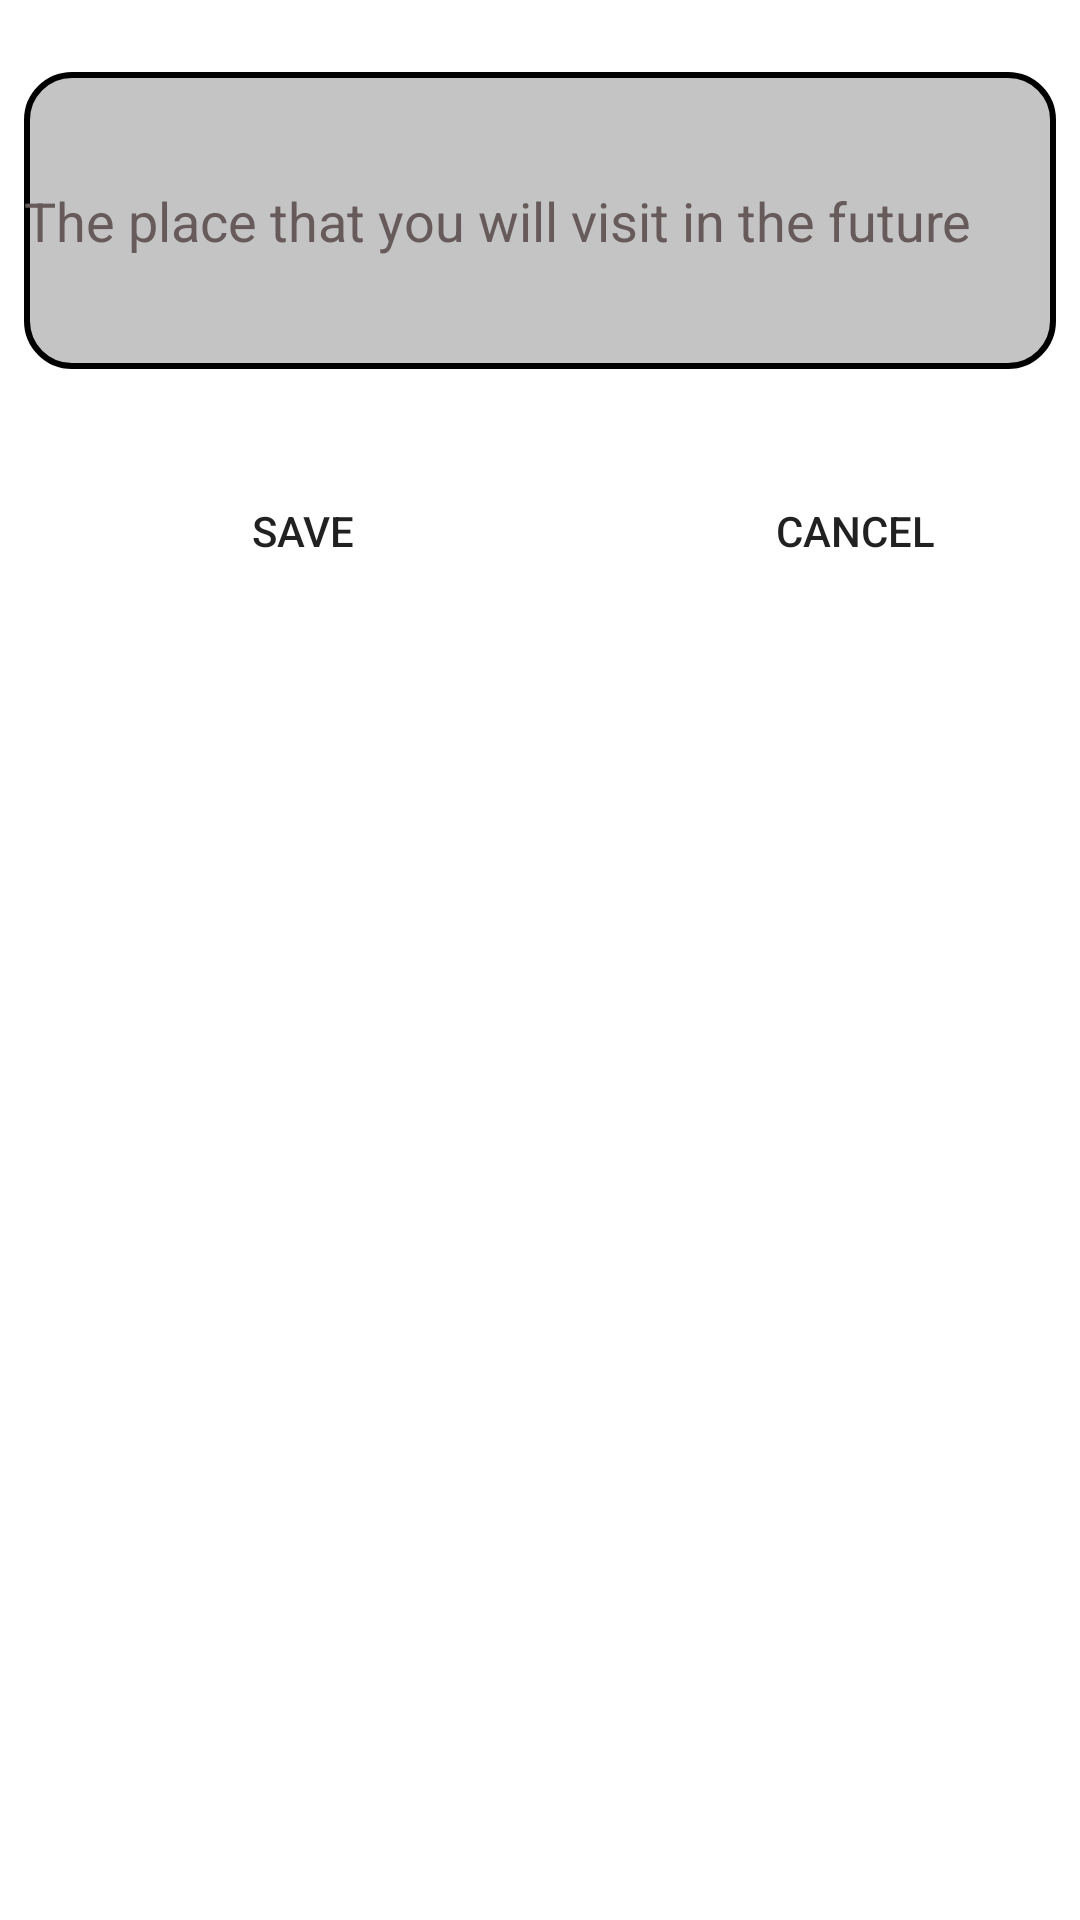

Here is an Android app screen rendered from its layout file. Give the layout XML and the strings, colors and styles it references.
<!-- AndroidManifest.xml: application theme Theme.SQL_demo -->
<!-- res/layout/activity_main2.xml -->
<?xml version="1.0" encoding="utf-8"?>
<androidx.constraintlayout.widget.ConstraintLayout xmlns:android="http://schemas.android.com/apk/res/android"
    xmlns:app="http://schemas.android.com/apk/res-auto"
    xmlns:tools="http://schemas.android.com/tools"
    android:layout_width="match_parent"
    android:layout_height="match_parent">

    <EditText
        android:id="@+id/input_place"
        android:layout_width="0dp"
        android:layout_height="99dp"
        android:layout_marginStart="8dp"
        android:layout_marginLeft="8dp"
        android:layout_marginTop="24dp"
        android:layout_marginEnd="8dp"
        android:layout_marginRight="8dp"
        android:background="@drawable/edit_edittext"
        android:drawableLeft="@drawable/hinhdibo"
        android:drawablePadding="10sp"
        android:ems="10"
        android:hint="The place that you will visit in the future "
        android:inputType="textPersonName"
        android:textColor="#000000"
        android:textColorHint="#675A5A"
        android:textSize="18sp"
        app:layout_constraintEnd_toEndOf="parent"
        app:layout_constraintStart_toStartOf="parent"
        app:layout_constraintTop_toTopOf="parent" />

    <Button
        android:id="@+id/btSave"
        android:layout_width="154dp"
        android:layout_height="60dp"
        android:layout_marginStart="16dp"
        android:layout_marginLeft="16dp"
        android:layout_marginTop="24dp"
        android:background="@drawable/btn_7_1"
        android:text="Save"
        app:backgroundTint="#C94820"
        app:layout_constraintStart_toStartOf="@+id/input_place"
        app:layout_constraintTop_toBottomOf="@+id/input_place" />

    <Button
        android:id="@+id/btCancel2"
        android:layout_width="154dp"
        android:layout_height="60dp"
        android:layout_marginStart="32dp"
        android:layout_marginLeft="32dp"
        android:background="@drawable/btn_7_1"
        android:text="Cancel"
        app:backgroundTint="#A6C94820"
        app:layout_constraintBottom_toBottomOf="@+id/btSave"
        app:layout_constraintEnd_toEndOf="parent"
        app:layout_constraintStart_toEndOf="@+id/btSave"
        app:layout_constraintTop_toTopOf="@+id/btSave" />

    <ListView
        android:id="@+id/listview_place"
        android:layout_width="0dp"
        android:layout_height="0dp"
        android:layout_marginTop="16dp"
        app:layout_constraintBottom_toBottomOf="parent"
        app:layout_constraintEnd_toEndOf="parent"
        app:layout_constraintStart_toStartOf="parent"
        app:layout_constraintTop_toBottomOf="@+id/btSave" />
</androidx.constraintlayout.widget.ConstraintLayout>
<!-- resources referenced by this layout -->
<resources>
  <!-- drawable edit_edittext (drawable) -->
  <?xml version="1.0" encoding="utf-8"?>
  <shape xmlns:android="http://schemas.android.com/apk/res/android" android:shape="rectangle">
      <stroke android:width="2dp"></stroke>
      <corners android:radius="15dp"></corners>
      <solid android:color="#C4C4C4"></solid>
  </shape>
  <style name="Theme.SQL_demo" parent="Theme.MaterialComponents.DayNight.DarkActionBar">
          
          <item name="colorPrimary">@color/purple_500</item>
          <item name="colorPrimaryVariant">@color/purple_700</item>
          <item name="colorOnPrimary">@color/white</item>
          
          <item name="colorSecondary">@color/teal_200</item>
          <item name="colorSecondaryVariant">@color/teal_700</item>
          <item name="colorOnSecondary">@color/black</item>
          
          <item name="android:statusBarColor" tools:targetApi="l">?attr/colorPrimaryVariant</item>
          
      </style>
  <!-- not gathered from this repository: default colours our renderer supplied (Android Studio template values) -->
  <color name="purple_500">#FF6200EE</color>
  <color name="purple_700">#FF3700B3</color>
  <color name="teal_200">#FF03DAC5</color>
  <color name="teal_700">#FF018786</color>
  <color name="black">#FF000000</color>
  <color name="white">#FFFFFFFF</color>
</resources>
